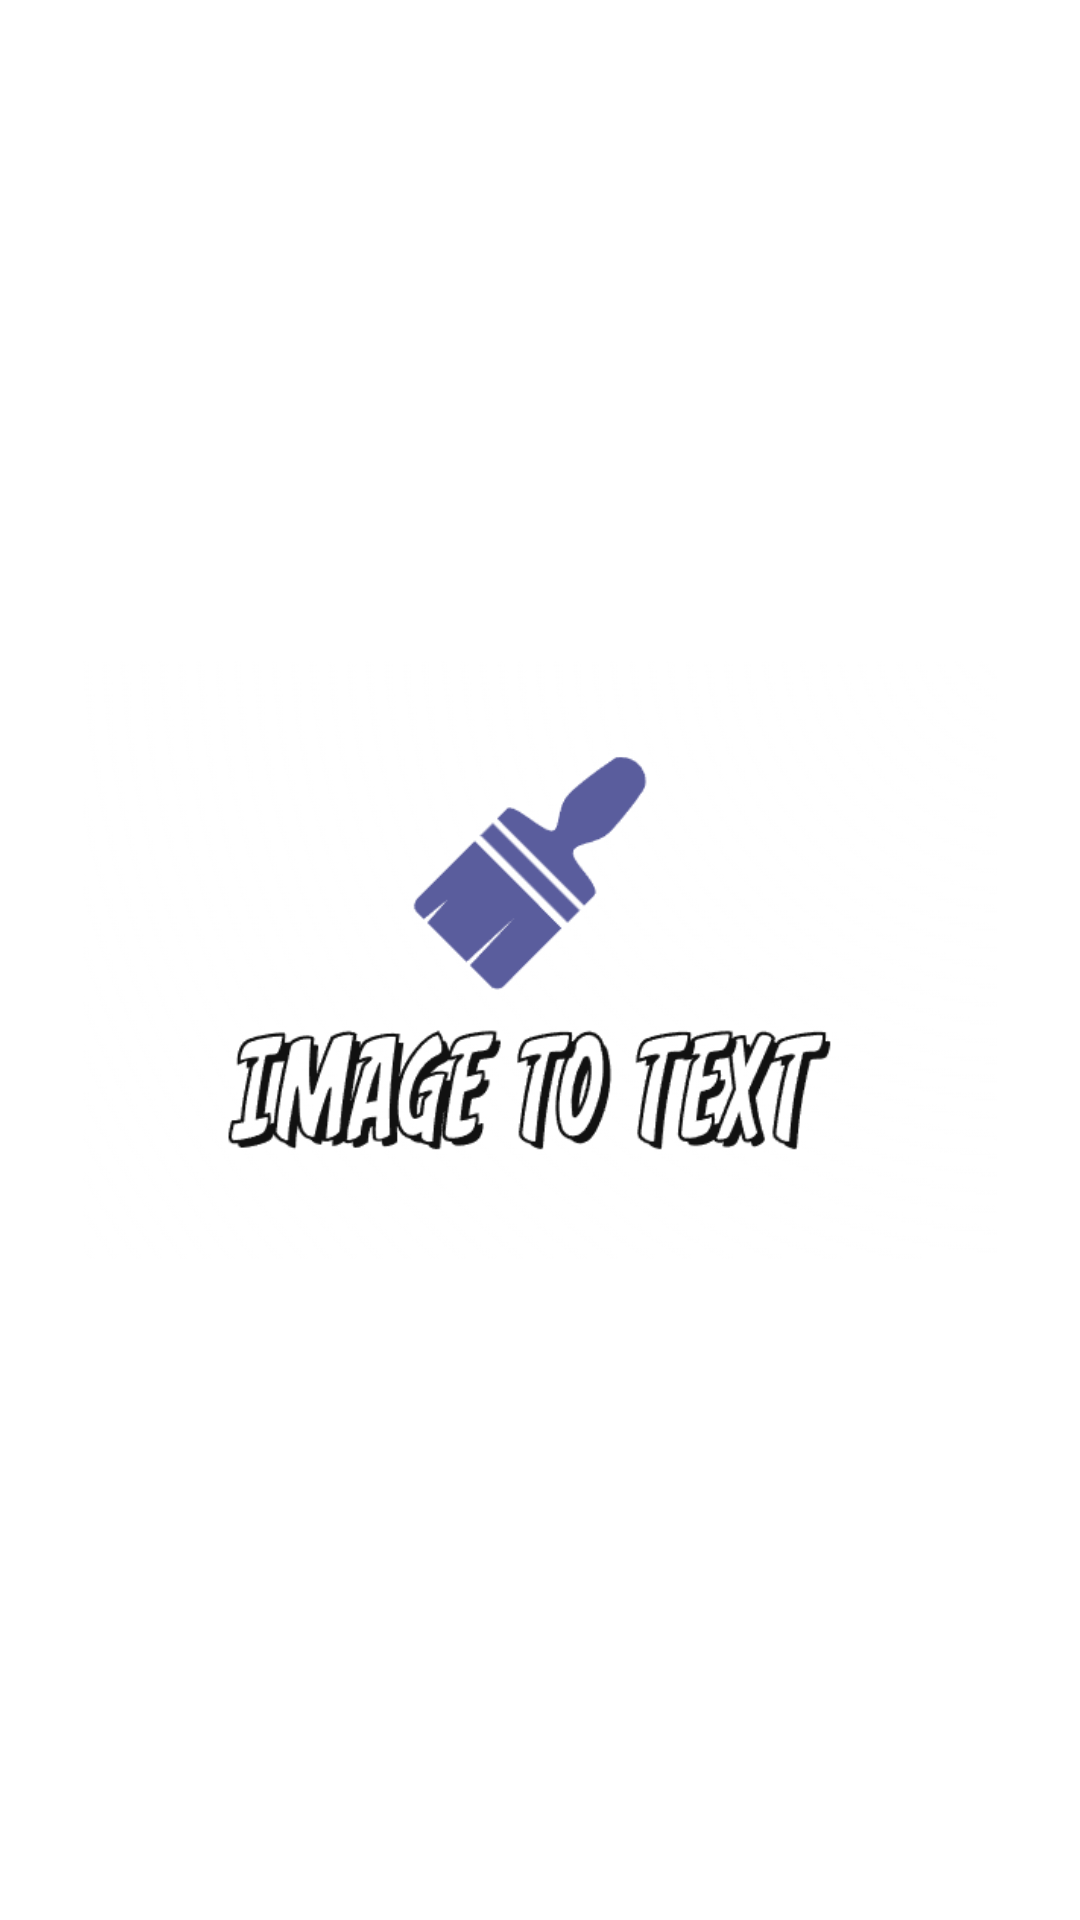

This screen was rendered from an Android layout file. Write that file and the resources it references.
<!-- AndroidManifest.xml: activity theme Theme.MlTextApplication.NoActionBar -->
<!-- res/layout/activity_splash.xml -->
<?xml version="1.0" encoding="utf-8"?>
<androidx.constraintlayout.widget.ConstraintLayout xmlns:android="http://schemas.android.com/apk/res/android"
    xmlns:app="http://schemas.android.com/apk/res-auto"
    xmlns:tools="http://schemas.android.com/tools"
    android:layout_width="match_parent"
    android:layout_height="match_parent"
    tools:context=".SplashActivity">

    <ImageView
        android:id="@+id/imageView"
        android:layout_width="wrap_content"
        android:layout_height="200dp"
        app:layout_constraintBottom_toBottomOf="parent"
        app:layout_constraintEnd_toEndOf="parent"
        app:layout_constraintStart_toStartOf="parent"
        app:layout_constraintTop_toTopOf="parent"
        app:srcCompat="@drawable/imagetotextlogo" />

    <ProgressBar
        android:id="@+id/progressBar"
        style="?android:attr/progressBarStyleSmall"
        android:layout_width="0dp"
        android:layout_height="30dp"
        android:indeterminateTint="@color/purple_500"
        app:layout_constraintEnd_toStartOf="@+id/guideline2"
        app:layout_constraintStart_toStartOf="@+id/guideline"
        app:layout_constraintTop_toBottomOf="@+id/imageView" />

    <androidx.constraintlayout.widget.Guideline
        android:id="@+id/guideline"
        android:layout_width="wrap_content"
        android:layout_height="wrap_content"
        android:orientation="vertical"
        app:layout_constraintGuide_begin="117dp" />

    <androidx.constraintlayout.widget.Guideline
        android:id="@+id/guideline2"
        android:layout_width="wrap_content"
        android:layout_height="wrap_content"
        android:orientation="vertical"
        app:layout_constraintGuide_begin="285dp" />
</androidx.constraintlayout.widget.ConstraintLayout>
<!-- resources referenced by this layout -->
<resources>
  <!-- drawable imagetotextlogo: png bitmap (drawable, 34283 bytes) -->
  <style name="Theme.MlTextApplication.NoActionBar">
          <item name="windowActionBar">false</item>
          <item name="windowNoTitle">true</item>
      </style>
  <!-- not gathered from this repository: default colours our renderer supplied (Android Studio template values) -->
  <color name="purple_500">#FF6200EE</color>
</resources>
